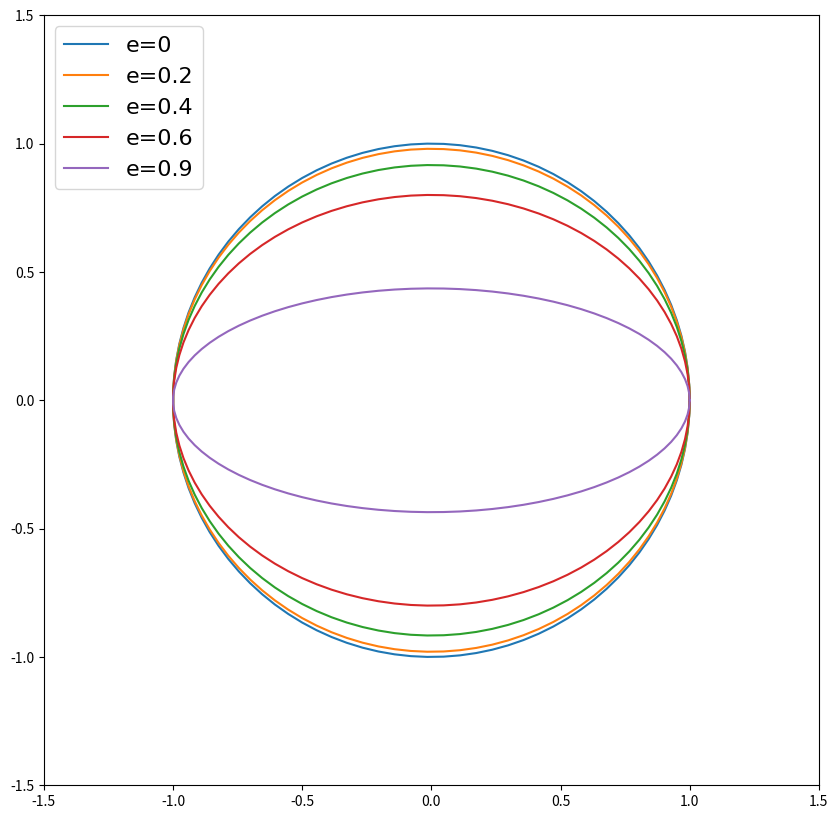

Source code (Python): (Note: this script raises an exception after producing the figure.)
import numpy as np
from matplotlib import pyplot as plt
from math import pi
import matplotlib.font_manager as font_manager

u=0.     #x-position of the center
v=0    #y-position of the center
a=np.zeros(5)+1.     #radius on the x-axis
e=np.zeros(5)+[0,0.2,0.4,0.6,0.9]
b=np.sqrt((1-e**2)*a**2)
t = np.linspace(0, 2*pi, 100)
fig = plt.figure(figsize=(10, 10))
plt.plot( u+a[0]*np.cos(t) , v+b[0]*np.sin(t), label="e=0")
plt.plot( u+a[1]*np.cos(t) , v+b[1]*np.sin(t), label="e=0.2")
plt.plot( u+a[2]*np.cos(t) , v+b[2]*np.sin(t), label='e=0.4')
plt.plot( u+a[3]*np.cos(t) , v+b[3]*np.sin(t), label='e=0.6')
plt.plot( u+a[4]*np.cos(t) , v+b[4]*np.sin(t), label='e=0.9')
plt.xlim(-1.5,1.5)
plt.ylim(-1.5,1.5)
font = font_manager.FontProperties(family='Arial',
                                   style='normal', size=16)
plt.legend(loc="upper left",prop=font)
plt.savefig('/Users/<user>/OneDrive - Universite de Montreal/siteweb/astrobaron/assets/images/Module3/ellipses.jpg')
plt.close()

foyer=np.sqrt(a**2-b**2)
fig2 = plt.figure(figsize=(10, 6))
plt.plot( u+a[4]*np.cos(t) , v+b[4]*np.sin(t), label='e=0.9')
plt.plot([-foyer[4],foyer[4]],[0,0],'m.', label='Foyer')
plt.xlim(-1.1,1.1)
plt.ylim(-0.75,0.75)
plt.grid(color='grey', linestyle='--', linewidth=0.5,which='major')
plt.savefig('/Users/<user>/OneDrive - Universite de Montreal/siteweb/astrobaron/assets/images/Module3/1_ellipse.jpg')
